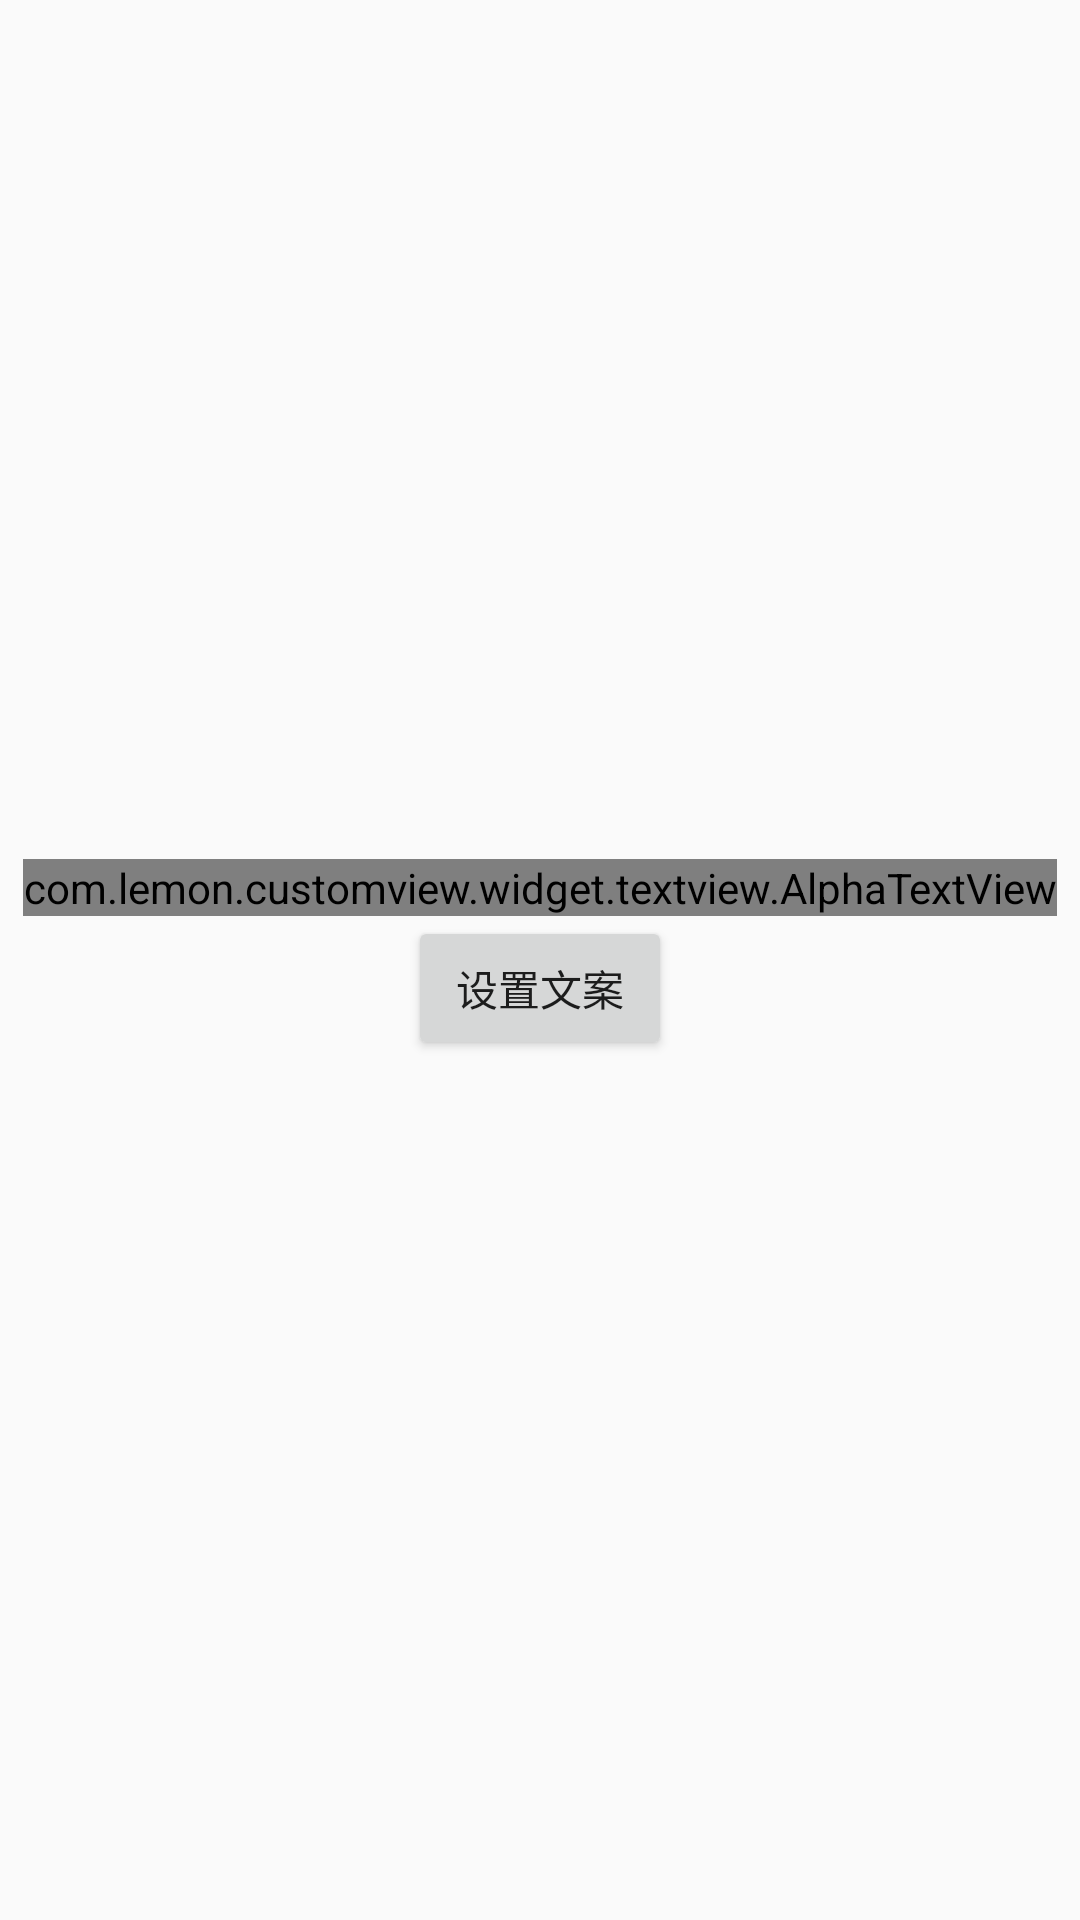

Android layout source for this screen:
<!-- AndroidManifest.xml: application theme AppTheme -->
<!-- res/layout/activity_alpha_text_view.xml -->
<?xml version="1.0" encoding="utf-8"?>
<androidx.appcompat.widget.LinearLayoutCompat xmlns:android="http://schemas.android.com/apk/res/android"
    android:layout_width="match_parent"
    android:layout_height="match_parent"
    android:gravity="center"
    android:orientation="vertical">

    <com.lemon.customview.widget.textview.AlphaTextView
        android:id="@+id/tv_alpha"
        android:layout_width="wrap_content"
        android:layout_height="wrap_content" />

    <Button
        android:id="@+id/btn"
        android:layout_width="wrap_content"
        android:layout_height="wrap_content"
        android:text="设置文案" />

</androidx.appcompat.widget.LinearLayoutCompat>
<!-- resources referenced by this layout -->
<resources>
  <style name="AppTheme" parent="Theme.AppCompat.Light.DarkActionBar">
          
          <item name="colorPrimary">@color/colorPrimary</item>
          <item name="colorPrimaryDark">@color/colorPrimaryDark</item>
          <item name="colorAccent">@color/colorAccent</item>
      </style>
  <color name="colorPrimary">#3F51B5</color>
  <color name="colorPrimaryDark">#303F9F</color>
  <color name="colorAccent">#FF4081</color>
</resources>
